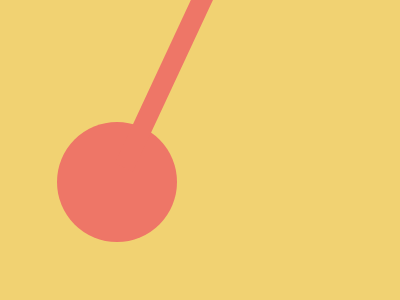

Reproduce this picture with HTML and CSS.

<div class="figure">
  <div class="ball"></div>
  <div class="line"></div>
</div>
<style>
  body{
    background: #F1D272;
  }
  .figure {
    width: 400px;
    height: 300px;
    position: fixed;
    top: 50%;
    left: 50%;
    transform: translate(-50%, -50%);
    overflow: clip;
  }

  .ball {
    width: 120px;
    height: 120px;
    border-radius: 50%;
    background: #EE7667;
    position: absolute;
    top: 121.5px;
    left: 56.5px;
  }

  .line {
    width: 20px;
    height: 200px;
    background: #EE7667;
    position: absolute;
    top: 25.5%;
    left: 41.5%;
    transform: translate(-50%, -50%) rotate(25deg);
    
  }
</style>